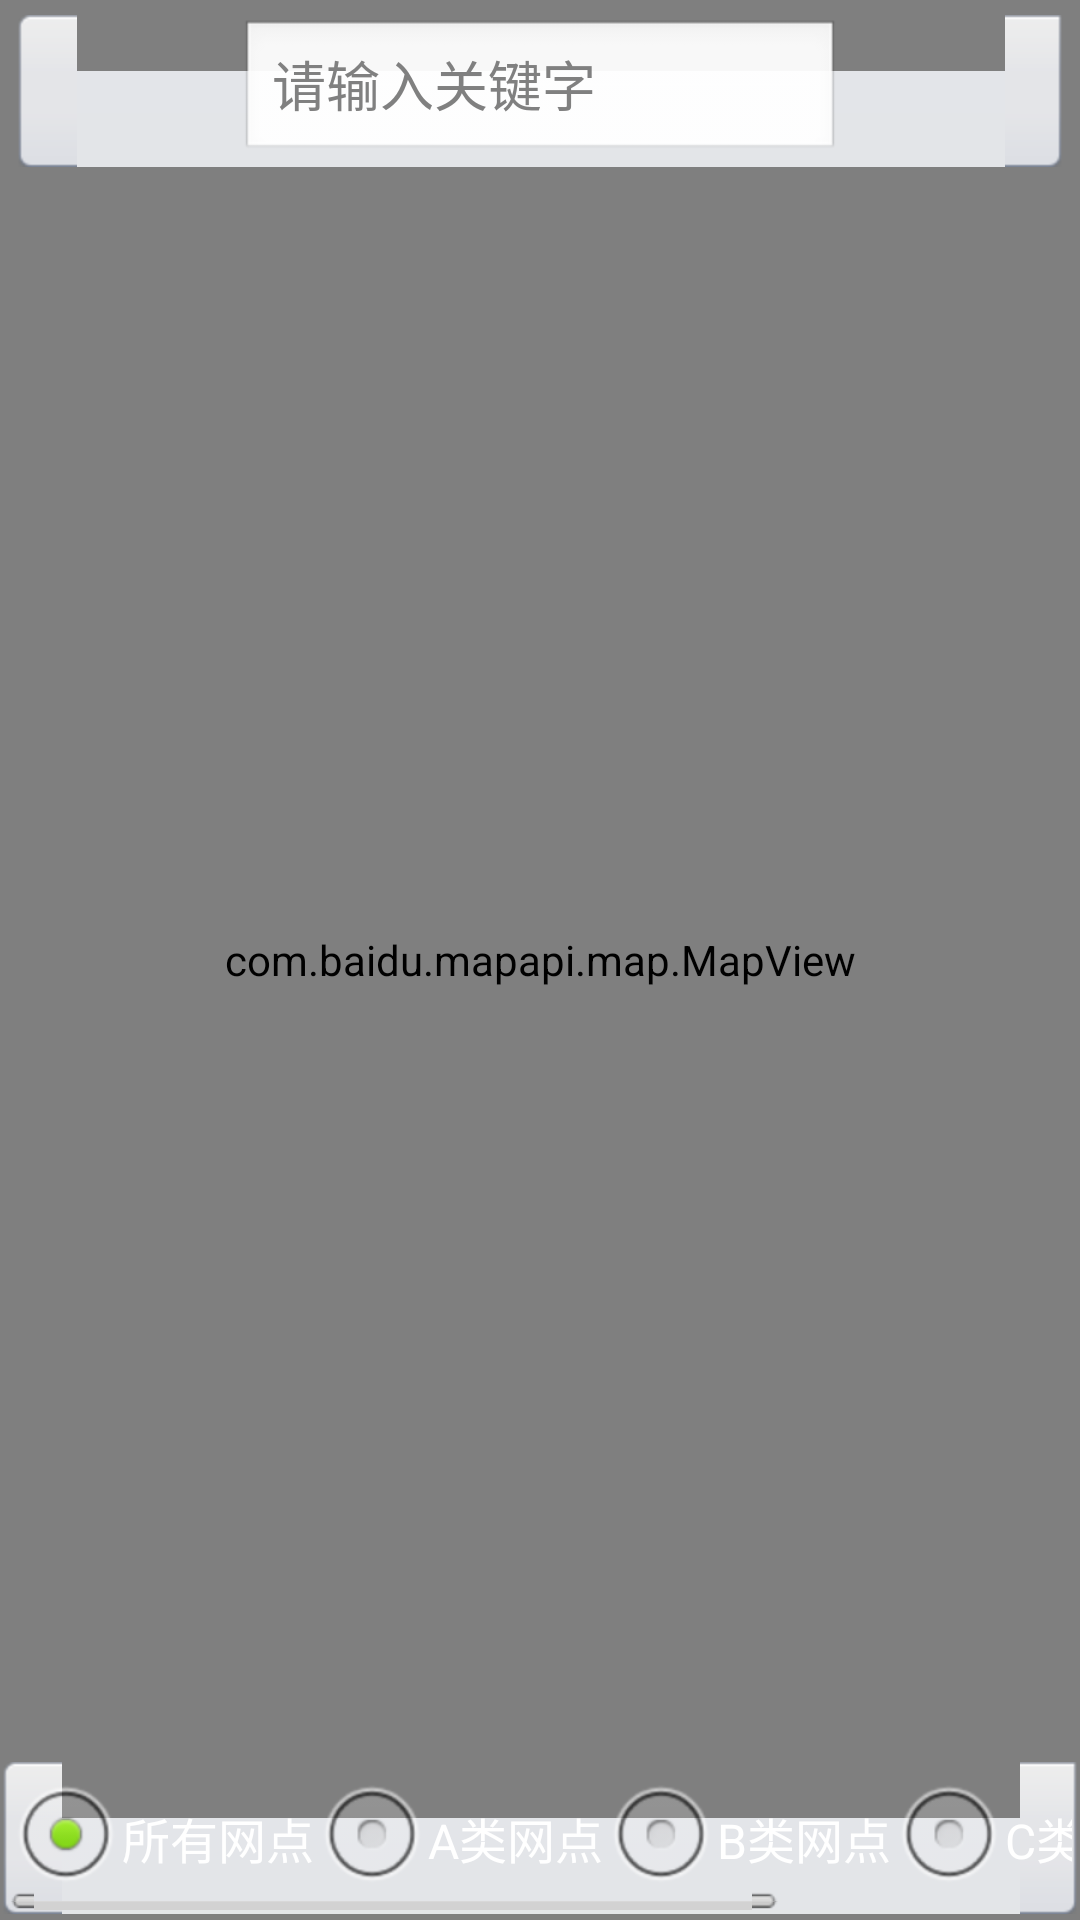

Write the Android layout XML for this screen, with the resource values it uses.
<!-- AndroidManifest.xml: activity theme android:Theme.NoTitleBar -->
<!-- res/layout/activity_main.xml -->
<?xml version="1.0" encoding="utf-8"?>
<RelativeLayout xmlns:android="http://schemas.android.com/apk/res/android"
    android:layout_width="fill_parent"
    android:layout_height="fill_parent" >

    <com.baidu.mapapi.map.MapView
        android:id="@+id/bmapsView"
        android:layout_width="fill_parent"
        android:layout_height="fill_parent"
        android:clickable="true" />

    <RelativeLayout
        android:id="@+id/main_top_lay"
        android:layout_width="fill_parent"
        android:layout_height="wrap_content"
        android:background="@drawable/map_layer_background"
        android:layout_margin="5dip" >

        <ImageView
            android:id="@+id/main_focus_iv"
            android:layout_width="40dip"
            android:layout_height="40dip"
            android:layout_alignParentLeft="true"
            android:layout_centerVertical="true"
            android:background="@drawable/btn_location"
            android:contentDescription="定位" />

        <EditText
            android:id="@+id/main_search_iv"
            android:layout_width="200dip"
            android:layout_height="wrap_content"
            android:layout_centerHorizontal="true"
            android:hint="@string/search_hint" />

        <ImageView
            android:id="@+id/main_frame_iv"
            android:layout_width="24dip"
            android:layout_height="24dip"
            android:layout_alignParentRight="true"
            android:layout_centerVertical="true"
            android:background="@drawable/main_map_layer"
            android:contentDescription="视图" />
    </RelativeLayout>

    <HorizontalScrollView
        android:layout_width="fill_parent"
        android:layout_height="wrap_content"
        android:layout_alignParentBottom="true"
        android:layout_marginBottom="2dp"
        android:background="@drawable/map_layer_background" >

        <RadioGroup
            android:id="@+id/bottom_geo_rg"
            android:layout_width="wrap_content"
            android:layout_height="wrap_content"
            android:orientation="horizontal" >

            <RadioButton
                android:id="@+id/bottom_geo_all"
                android:layout_width="wrap_content"
                android:layout_height="wrap_content"
                android:checked="true"
                android:text="@string/geo_all" />

            <RadioButton
                android:id="@+id/bottom_geo_a"
                android:layout_width="wrap_content"
                android:layout_height="wrap_content"
                android:text="@string/geo_a" />

            <RadioButton
                android:id="@+id/bottom_geo_b"
                android:layout_width="wrap_content"
                android:layout_height="wrap_content"
                android:text="@string/geo_b" />

            <RadioButton
                android:id="@+id/bottom_geo_c"
                android:layout_width="wrap_content"
                android:layout_height="wrap_content"
                android:text="@string/geo_c" />

            <RadioButton
                android:id="@+id/bottom_geo_d"
                android:layout_width="wrap_content"
                android:layout_height="wrap_content"
                android:text="@string/geo_d" />
        </RadioGroup>
    </HorizontalScrollView>

</RelativeLayout>
<!-- resources referenced by this layout -->
<resources>
  <!-- drawable btn_location (drawable) -->
  <?xml version="1.0" encoding="utf-8"?>
  <selector xmlns:android="http://schemas.android.com/apk/res/android">
  
      <item android:drawable="@drawable/sharelocation_loc_pressed" android:state_pressed="true"/>
      <item android:drawable="@drawable/sharelocation_loc"/>
  
  </selector>
  <string name="geo_a">A类网点</string>
  <string name="geo_all">所有网点</string>
  <string name="geo_b">B类网点</string>
  <string name="geo_c">C类网点</string>
  <string name="geo_d">自有网点</string>
  <string name="search_hint">请输入关键字</string>
</resources>
